6-way image classification set "separate-dataset" from GitHub (brunofaria27/image-processing); label vocabulary: ASC H, ASC US, HSIL, LSIL, negative for intraepithelial lesion, SCC.

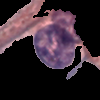
Label: ASC US

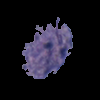
Label: LSIL

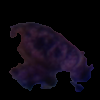
Label: SCC

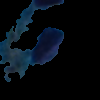
Label: negative for intraepithelial lesion

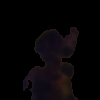
Label: ASC H

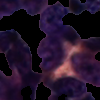
Label: HSIL
